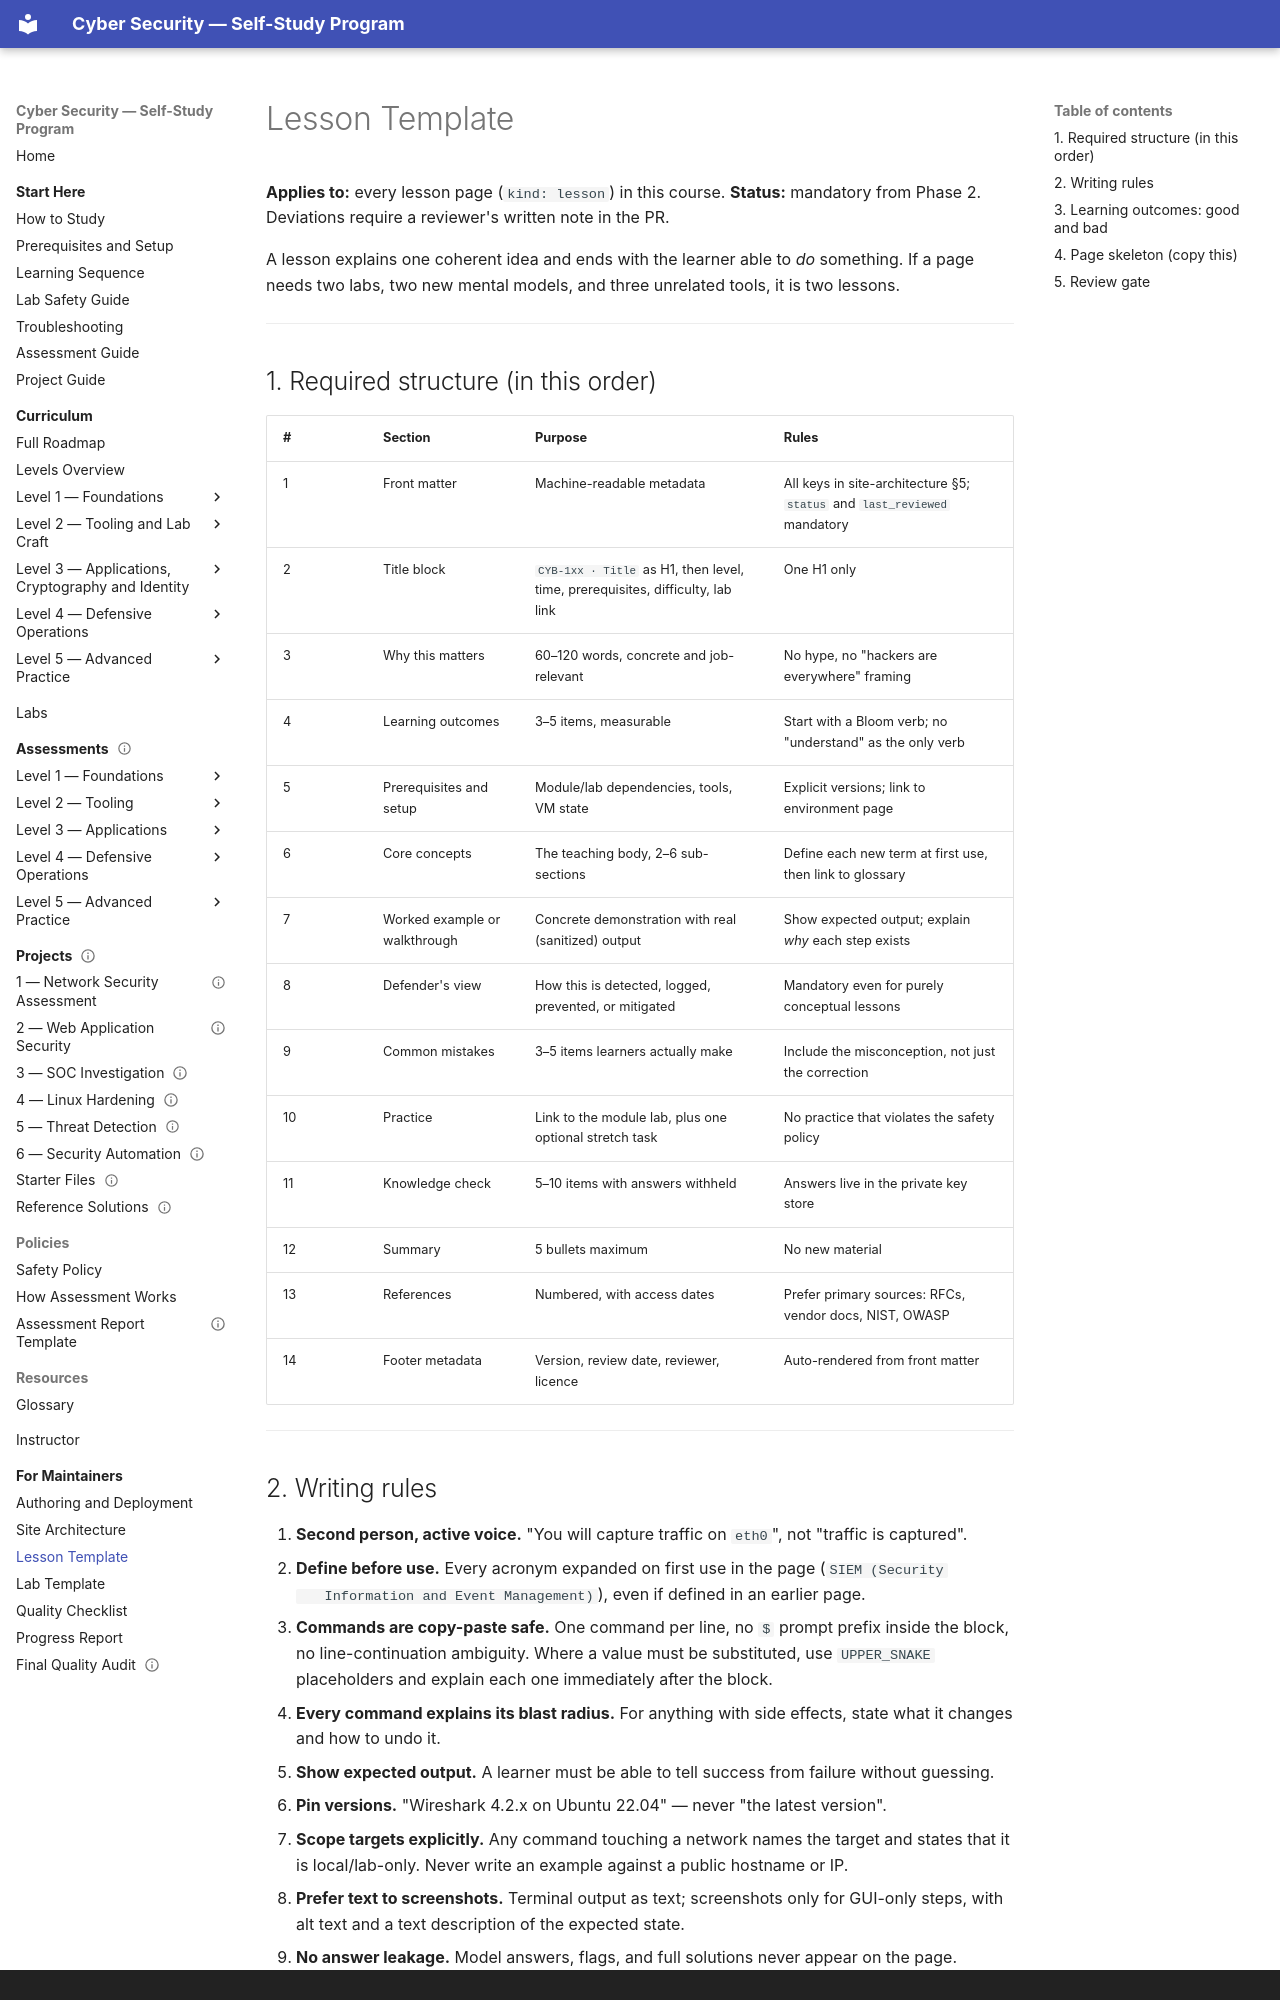

repository: nadeem-majeedch/CyberSecurity · page: maintainer/lesson-template/index.html · generator: mkdocs · copyright: Course material by Engr. Dr. Muhammad Nadeem Majeed, Department of Data Science (PUCIT), University of the Punjab, Lahore. Practical work is authorized only within the scope defined by the Safety Policy.

# Lesson Template

**Applies to:** every lesson page (`kind: lesson`) in this course.
**Status:** mandatory from Phase 2. Deviations require a reviewer's written note in the PR.

A lesson explains one coherent idea and ends with the learner able to *do* something. If a page
needs two labs, two new mental models, and three unrelated tools, it is two lessons.

---

## 1. Required structure (in this order)

| # | Section | Purpose | Rules |
| --- | --- | --- | --- |
| 1 | Front matter | Machine-readable metadata | All keys in site-architecture §5; `status` and `last_reviewed` mandatory |
| 2 | Title block | `CYB-1xx · Title` as H1, then level, time, prerequisites, difficulty, lab link | One H1 only |
| 3 | Why this matters | 60–120 words, concrete and job-relevant | No hype, no "hackers are everywhere" framing |
| 4 | Learning outcomes | 3–5 items, measurable | Start with a Bloom verb; no "understand" as the only verb |
| 5 | Prerequisites and setup | Module/lab dependencies, tools, VM state | Explicit versions; link to environment page |
| 6 | Core concepts | The teaching body, 2–6 sub-sections | Define each new term at first use, then link to glossary |
| 7 | Worked example or walkthrough | Concrete demonstration with real (sanitized) output | Show expected output; explain *why* each step exists |
| 8 | Defender's view | How this is detected, logged, prevented, or mitigated | Mandatory even for purely conceptual lessons |
| 9 | Common mistakes | 3–5 items learners actually make | Include the misconception, not just the correction |
| 10 | Practice | Link to the module lab, plus one optional stretch task | No practice that violates the safety policy |
| 11 | Knowledge check | 5–10 items with answers withheld | Answers live in the private key store |
| 12 | Summary | 5 bullets maximum | No new material |
| 13 | References | Numbered, with access dates | Prefer primary sources: RFCs, vendor docs, NIST, OWASP |
| 14 | Footer metadata | Version, review date, reviewer, licence | Auto-rendered from front matter |

---
